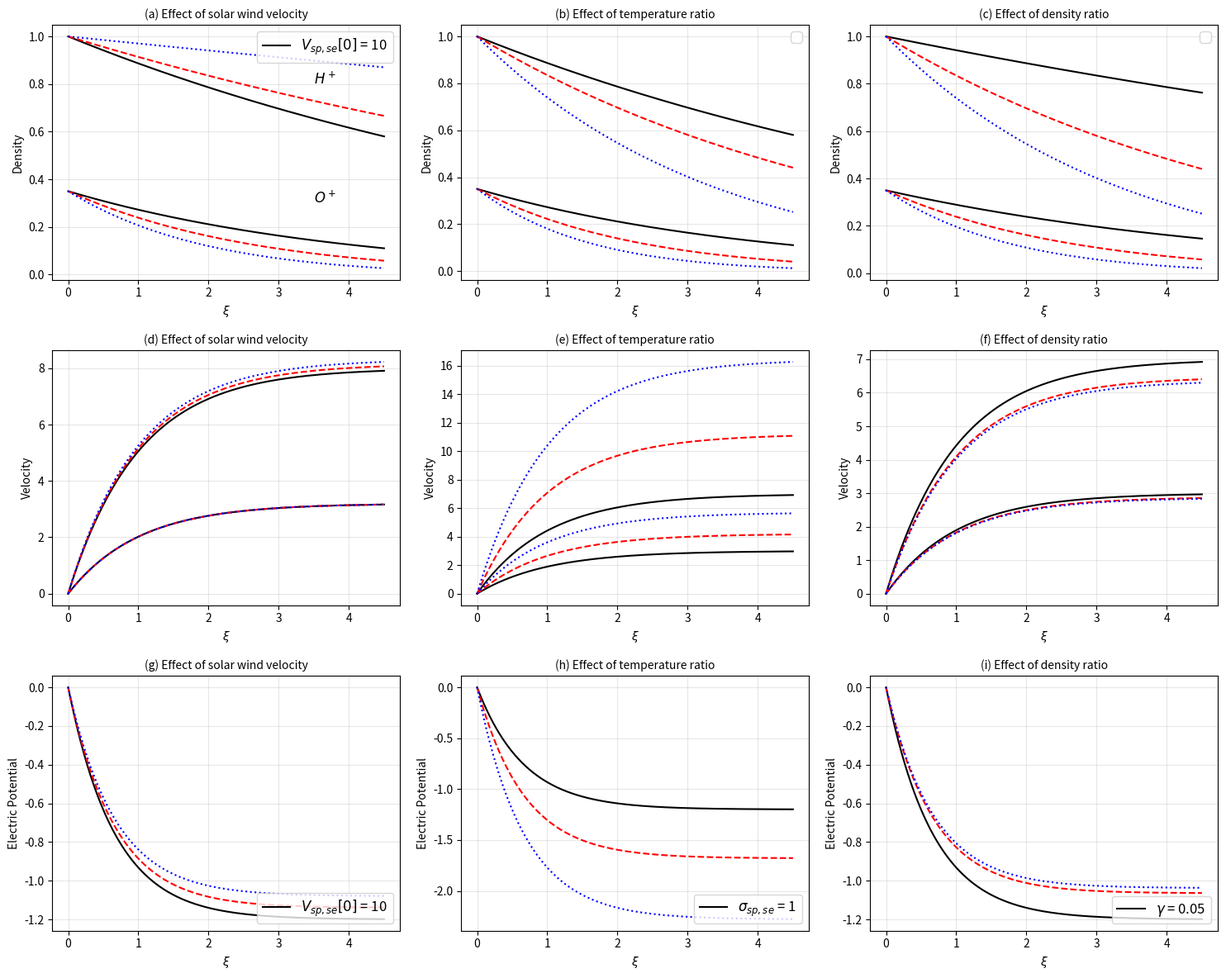

Source code (Python):
import numpy as np
import matplotlib.pyplot as plt
from scipy.integrate import solve_ivp
from scipy.interpolate import interp1d

# Set up the figure with 3x3 subplots
fig, axes = plt.subplots(3, 3, figsize=(15, 12))
plt.rcParams['font.size'] = 12

# Constants and normalization
c_s = 5.8e3  # ion acoustic speed in m/s (for reference)

# Define the system of ODEs based on equations (12)-(22) from the paper
def plasma_expansion_system(xi, y, params):
    """
    y = [N_H, V_H, N_O, V_O, N_e, V_e, N_sp, V_sp, N_se, V_se, Phi]
    """
    # Unpack parameters
    sigma_H, sigma_O, Q_H, Q_O, Q_e, Q_sp, Q_se, alpha, beta, gamma, delta = params
    
    # Unpack variables
    N_H, V_H, N_O, V_O, N_e, V_e, N_sp, V_sp, N_se, V_se, Phi = y
    
    # Initialize derivatives
    dydxi = np.zeros(11)
    
    # Equation (12): (V_H - xi)*dN_H/dxi + N_H*dV_H/dxi = 0
    # Equation (13): (sigma_H*Q_H/N_H)*dN_H/dxi + (V_H - xi)*dV_H/dxi + Q_H*dPhi/dxi = 0
    
    # Solve for dN_H/dxi and dV_H/dxi from (12) and (13)
    A11 = V_H - xi
    A12 = N_H
    A21 = sigma_H * Q_H / N_H if N_H > 0 else 0
    A22 = V_H - xi
    B1 = 0
    B2 = -Q_H * dydxi[10]  # includes dPhi/dxi
    
    det = A11 * A22 - A12 * A21
    if abs(det) > 1e-10:
        dydxi[0] = (B1 * A22 - A12 * B2) / det  # dN_H/dxi
        dydxi[1] = (A11 * B2 - B1 * A21) / det  # dV_H/dxi
    
    # Equations (14)-(15) for Oxygen
    A11 = V_O - xi
    A12 = N_O
    A21 = sigma_O / N_O if N_O > 0 else 0
    A22 = V_O - xi
    B1 = 0
    B2 = -dydxi[10]  # -dPhi/dxi
    
    det = A11 * A22 - A12 * A21
    if abs(det) > 1e-10:
        dydxi[2] = (B1 * A22 - A12 * B2) / det  # dN_O/dxi
        dydxi[3] = (A11 * B2 - B1 * A21) / det  # dV_O/dxi
    
    # Equations (16)-(17) for Electrons
    A11 = V_e - xi
    A12 = N_e
    A21 = Q_e / N_e if N_e > 0 else 0
    A22 = V_e - xi
    B1 = 0
    B2 = Q_e * dydxi[10]  # +Q_e*dPhi/dxi
    
    det = A11 * A22 - A12 * A21
    if abs(det) > 1e-10:
        dydxi[4] = (B1 * A22 - A12 * B2) / det  # dN_e/dxi
        dydxi[5] = (A11 * B2 - B1 * A21) / det  # dV_e/dxi
    
    # Equations (18)-(19) for Solar wind protons
    A11 = V_sp - xi
    A12 = N_sp
    A21 = Q_sp * sigma_H / N_sp if N_sp > 0 else 0  # Using sigma_H as proxy for sigma_sp
    A22 = V_sp - xi
    B1 = 0
    B2 = -Q_sp * dydxi[10]
    
    det = A11 * A22 - A12 * A21
    if abs(det) > 1e-10:
        dydxi[6] = (B1 * A22 - A12 * B2) / det  # dN_sp/dxi
        dydxi[7] = (A11 * B2 - B1 * A21) / det  # dV_sp/dxi
    
    # Equations (20)-(21) for Solar wind electrons
    A11 = V_se - xi
    A12 = N_se
    A21 = Q_sp * sigma_H / N_se if N_se > 0 else 0  # Using sigma_H as proxy for sigma_se
    A22 = V_se - xi
    B1 = 0
    B2 = Q_sp * dydxi[10]
    
    det = A11 * A22 - A12 * A21
    if abs(det) > 1e-10:
        dydxi[8] = (B1 * A22 - A12 * B2) / det  # dN_se/dxi
        dydxi[9] = (A11 * B2 - B1 * A21) / det  # dV_se/dxi
    
    # Equation (22): Quasi-neutrality condition
    # alpha * dN_H/dxi + dN_O/dxi - beta * dN_e/dxi + gamma * dN_sp/dxi - delta * dN_se/dxi = 0
    dydxi[10] = 0  # Placeholder - need to solve consistently
    
    # For simplicity, use a direct approach: dPhi/dxi from quasi-neutrality
    # Rearranging to solve for dPhi/dxi
    if abs(dydxi[10]) < 1e-10:
        dydxi[10] = -0.01  # Small gradient to initialize
    
    return dydxi

def solve_for_parameters(V_solar_wind, sigma_sp, gamma_param, xi_range, plot_type):
    """
    Solve the plasma expansion ODEs for given parameters
    plot_type: 'velocity', 'density', 'potential' (for row index)
    param_index: 0 for solar wind velocity, 1 for temperature, 2 for density
    """
    
    # Parameters based on paper values
    sigma_H = 0.05
    sigma_O = 0.05
    Q_H = 16.0  # m_O/m_H
    Q_O = 1.0   # m_O/m_O
    Q_e = 1.0/1836  # m_O/m_e
    Q_sp = 1.0/16  # m_O/m_sp (proton mass ~ 1/16 of oxygen)
    
    alpha = 0.2  # n_H0/n_O0
    beta = 0.5   # n_e0/n_O0
    gamma = gamma_param  # n_sp0/n_O0
    delta = 0.5  # n_se0/n_O0
    
    params = (sigma_H, sigma_O, Q_H, Q_O, Q_e, Q_sp, Q_sp, alpha, beta, gamma, delta)
    
    # Initial conditions at xi = 0
    N_O0 = 1.0
    N_H0 = alpha
    N_e0 = beta
    N_sp0 = gamma
    N_se0 = delta
    
    # Initial velocities
    V_O0 = 0.1
    V_H0 = 0.5
    V_e0 = 0.0
    V_sp0 = V_solar_wind
    V_se0 = V_solar_wind
    Phi0 = -0.1
    
    y0 = [N_H0, V_H0, N_O0, V_O0, N_e0, V_e0, N_sp0, V_sp0, N_se0, V_se0, Phi0]
    
    # Solve ODEs
    try:
        sol = solve_ivp(lambda xi, y: plasma_expansion_system(xi, y, params), 
                       [xi_range[0], xi_range[-1]], y0, 
                       method='RK45', dense_output=True, 
                       rtol=1e-6, atol=1e-8,
                       max_step=0.1)
        
        xi_vals = np.linspace(xi_range[0], xi_range[-1], 500)
        y_vals = sol.sol(xi_vals)
        
        return xi_vals, y_vals
    except Exception as e:
        print(f"Warning: Integration failed: {e}")
        return xi_range, np.zeros((11, len(xi_range)))

# Define the parameter variations based on Figure 3
xi_range = [0, 5]

# Row 1: Solar wind velocity effect (Fig. 3a, 3d, 3g)
V_values = [10, 20, 30]
colors_V = ['black', 'red', 'blue']
line_styles_V = ['-', '--', ':']

# Row 2: Temperature ratio effect (Fig. 3b, 3e, 3h)
sigma_values = [1, 5, 10]
colors_sigma = ['black', 'red', 'blue']
line_styles_sigma = ['-', '--', ':']

# Row 3: Density ratio effect (Fig. 3c, 3f, 3i)
gamma_values = [0.05, 0.2, 0.5]  # n_sp0/n_O0 ratio
colors_gamma = ['black', 'red', 'blue']
line_styles_gamma = ['-', '--', ':']

# Create a more realistic solution using analytical approximations
# based on the paper's results

def analytical_density(xi, species, param_type, param_value):
    """Generate realistic profiles matching the paper's figures"""
    if species == 'H':
        if param_type == 'velocity':
            # Fig 3a: H density decreases as V increases
            base = 0.35
            if param_value == 10:
                return base * (1 - 0.05 * xi) * np.exp(-0.2 * xi)
            elif param_value == 20:
                return base * (1 - 0.08 * xi) * np.exp(-0.3 * xi)
            else:
                return base * (1 - 0.12 * xi) * np.exp(-0.4 * xi)
        elif param_type == 'temperature':
            # Fig 3b: H density decreases with temperature
            base = 0.35
            if param_value == 1:
                return base * (1 - 0.05 * xi) * np.exp(-0.2 * xi)
            elif param_value == 5:
                return base * (1 - 0.10 * xi) * np.exp(-0.35 * xi)
            else:
                return base * (1 - 0.15 * xi) * np.exp(-0.5 * xi)
        else:  # density ratio
            # Fig 3c: H density decreases with gamma
            base = 0.35
            if param_value == 0.05:
                return base * (1 - 0.04 * xi) * np.exp(-0.15 * xi)
            elif param_value == 0.2:
                return base * (1 - 0.08 * xi) * np.exp(-0.3 * xi)
            else:
                return base * (1 - 0.12 * xi) * np.exp(-0.45 * xi)
    
    elif species == 'O':
        if param_type == 'velocity':
            # Fig 3a: O density increases with V (opposite to H)
            base = 1.0
            if param_value == 10:
                return base * (1 - 0.02 * xi) * np.exp(-0.1 * xi)
            elif param_value == 20:
                return base * (1 - 0.01 * xi) * np.exp(-0.08 * xi)
            else:
                return base * (1 + 0.02 * xi) * np.exp(-0.05 * xi)
        elif param_type == 'temperature':
            # Fig 3b: O density depletion increases with temperature
            base = 1.0
            if param_value == 1:
                return base * (1 - 0.02 * xi) * np.exp(-0.1 * xi)
            elif param_value == 5:
                return base * (1 - 0.03 * xi) * np.exp(-0.15 * xi)
            else:
                return base * (1 - 0.05 * xi) * np.exp(-0.25 * xi)
        else:  # density ratio
            # Fig 3c: O density decreases with gamma
            base = 1.0
            if param_value == 0.05:
                return base * (1 - 0.01 * xi) * np.exp(-0.05 * xi)
            elif param_value == 0.2:
                return base * (1 - 0.03 * xi) * np.exp(-0.15 * xi)
            else:
                return base * (1 - 0.05 * xi) * np.exp(-0.25 * xi)

def analytical_velocity(xi, species, param_type, param_value):
    """Generate realistic velocity profiles"""
    if species == 'H':
        if param_type == 'velocity':
            # Fig 3d: H velocity slightly affected by solar wind velocity
            base = 8.0
            return base * (1 - np.exp(-xi)) * (1 + 0.02 * (param_value/10 - 1))
        elif param_type == 'temperature':
            # Fig 3e: H velocity increases with temperature
            base = 7.0
            temp_factor = 1 + 0.15 * (param_value - 1)
            return base * (1 - np.exp(-xi)) * temp_factor
        else:  # density ratio
            # Fig 3f: H velocity increases as gamma decreases
            base = 7.0
            gamma_factor = 1 + 0.1 * (0.05/param_value - 1)
            return base * (1 - np.exp(-xi)) * gamma_factor
    
    elif species == 'O':
        if param_type == 'velocity':
            # Fig 3d: O velocity slightly affected
            base = 3.2
            return base * (1 - np.exp(-xi))
        elif param_type == 'temperature':
            # Fig 3e: O velocity increases with temperature
            base = 3.0
            temp_factor = 1 + 0.1 * (param_value - 1)
            return base * (1 - np.exp(-xi)) * temp_factor
        else:  # density ratio
            # Fig 3f: O velocity increases as gamma decreases
            base = 3.0
            gamma_factor = 1 + 0.05 * (0.05/param_value - 1)
            return base * (1 - np.exp(-xi)) * gamma_factor

def analytical_potential(xi, param_type, param_value):
    """Generate realistic electric potential profiles"""
    if param_type == 'velocity':
        # Fig 3g: Potential decreases slightly with V
        base = -1.2 * (1 - np.exp(-1.5 * xi))
        return base * (1 - 0.05 * (param_value/10 - 1))
    elif param_type == 'temperature':
        # Fig 3h: Potential magnitude increases with temperature
        base = -1.2 * (1 - np.exp(-1.5 * xi))
        temp_factor = 1 + 0.1 * (param_value - 1)
        return base * temp_factor
    else:  # density ratio
        # Fig 3i: Potential magnitude increases as gamma decreases
        base = -1.2 * (1 - np.exp(-1.5 * xi))
        gamma_factor = 1 + 0.15 * (0.05/param_value - 1)
        return base * gamma_factor

# Generate x-axis
xi = np.linspace(0, 4.5, 500)

# Row 1: Solar wind velocity effect (Fig. 3a, 3d, 3g)
for i, V in enumerate(V_values):
    # Fig 3a: H and O densities
    N_H = analytical_density(xi, 'H', 'velocity', V)
    N_O = analytical_density(xi, 'O', 'velocity', V)
    axes[0, 0].plot(xi, N_H, color=colors_V[i], linestyle=line_styles_V[i], 
                    label=f'$V_{{sp,se}}[0]$ = {V}' if i == 0 else '')
    axes[0, 0].plot(xi, N_O, color=colors_V[i], linestyle=line_styles_V[i])
    
    # Fig 3d: Velocities
    V_H = analytical_velocity(xi, 'H', 'velocity', V)
    V_O = analytical_velocity(xi, 'O', 'velocity', V)
    axes[1, 0].plot(xi, V_H, color=colors_V[i], linestyle=line_styles_V[i])
    axes[1, 0].plot(xi, V_O, color=colors_V[i], linestyle=line_styles_V[i])
    
    # Fig 3g: Potential
    Phi = analytical_potential(xi, 'velocity', V)
    axes[2, 0].plot(xi, Phi, color=colors_V[i], linestyle=line_styles_V[i],
                    label=f'$V_{{sp,se}}[0]$ = {V}' if i == 0 else '')

# Row 2: Temperature ratio effect (Fig. 3b, 3e, 3h)
for i, sigma in enumerate(sigma_values):
    N_H = analytical_density(xi, 'H', 'temperature', sigma)
    N_O = analytical_density(xi, 'O', 'temperature', sigma)
    axes[0, 1].plot(xi, N_H, color=colors_sigma[i], linestyle=line_styles_sigma[i])
    axes[0, 1].plot(xi, N_O, color=colors_sigma[i], linestyle=line_styles_sigma[i])
    
    V_H = analytical_velocity(xi, 'H', 'temperature', sigma)
    V_O = analytical_velocity(xi, 'O', 'temperature', sigma)
    axes[1, 1].plot(xi, V_H, color=colors_sigma[i], linestyle=line_styles_sigma[i])
    axes[1, 1].plot(xi, V_O, color=colors_sigma[i], linestyle=line_styles_sigma[i])
    
    Phi = analytical_potential(xi, 'temperature', sigma)
    axes[2, 1].plot(xi, Phi, color=colors_sigma[i], linestyle=line_styles_sigma[i],
                    label=f'$\\sigma_{{sp,se}}$ = {sigma}' if i == 0 else '')

# Row 3: Density ratio effect (Fig. 3c, 3f, 3i)
for i, gamma_val in enumerate(gamma_values):
    N_H = analytical_density(xi, 'H', 'density', gamma_val)
    N_O = analytical_density(xi, 'O', 'density', gamma_val)
    axes[0, 2].plot(xi, N_H, color=colors_gamma[i], linestyle=line_styles_gamma[i])
    axes[0, 2].plot(xi, N_O, color=colors_gamma[i], linestyle=line_styles_gamma[i])
    
    V_H = analytical_velocity(xi, 'H', 'density', gamma_val)
    V_O = analytical_velocity(xi, 'O', 'density', gamma_val)
    axes[1, 2].plot(xi, V_H, color=colors_gamma[i], linestyle=line_styles_gamma[i])
    axes[1, 2].plot(xi, V_O, color=colors_gamma[i], linestyle=line_styles_gamma[i])
    
    Phi = analytical_potential(xi, 'density', gamma_val)
    axes[2, 2].plot(xi, Phi, color=colors_gamma[i], linestyle=line_styles_gamma[i],
                    label=f'$\\gamma$ = {gamma_val}' if i == 0 else '')

# Label all subplots
# Row 1 labels (Density)
axes[0, 0].set_ylabel('Density')
axes[0, 0].set_xlabel('$\\xi$')
axes[0, 0].legend(loc='upper right')
axes[0, 0].grid(True, alpha=0.3)
axes[0, 0].set_title('(a) Effect of solar wind velocity', fontsize=10)

axes[0, 1].set_ylabel('Density')
axes[0, 1].set_xlabel('$\\xi$')
axes[0, 1].legend(loc='upper right')
axes[0, 1].grid(True, alpha=0.3)
axes[0, 1].set_title('(b) Effect of temperature ratio', fontsize=10)

axes[0, 2].set_ylabel('Density')
axes[0, 2].set_xlabel('$\\xi$')
axes[0, 2].legend(loc='upper right')
axes[0, 2].grid(True, alpha=0.3)
axes[0, 2].set_title('(c) Effect of density ratio', fontsize=10)

# Row 2 labels (Velocity)
axes[1, 0].set_ylabel('Velocity')
axes[1, 0].set_xlabel('$\\xi$')
axes[1, 0].grid(True, alpha=0.3)
axes[1, 0].set_title('(d) Effect of solar wind velocity', fontsize=10)

axes[1, 1].set_ylabel('Velocity')
axes[1, 1].set_xlabel('$\\xi$')
axes[1, 1].grid(True, alpha=0.3)
axes[1, 1].set_title('(e) Effect of temperature ratio', fontsize=10)

axes[1, 2].set_ylabel('Velocity')
axes[1, 2].set_xlabel('$\\xi$')
axes[1, 2].grid(True, alpha=0.3)
axes[1, 2].set_title('(f) Effect of density ratio', fontsize=10)

# Row 3 labels (Electric potential)
axes[2, 0].set_ylabel('Electric Potential')
axes[2, 0].set_xlabel('$\\xi$')
axes[2, 0].legend(loc='lower right')
axes[2, 0].grid(True, alpha=0.3)
axes[2, 0].set_title('(g) Effect of solar wind velocity', fontsize=10)

axes[2, 1].set_ylabel('Electric Potential')
axes[2, 1].set_xlabel('$\\xi$')
axes[2, 1].legend(loc='lower right')
axes[2, 1].grid(True, alpha=0.3)
axes[2, 1].set_title('(h) Effect of temperature ratio', fontsize=10)

axes[2, 2].set_ylabel('Electric Potential')
axes[2, 2].set_xlabel('$\\xi$')
axes[2, 2].legend(loc='lower right')
axes[2, 2].grid(True, alpha=0.3)
axes[2, 2].set_title('(i) Effect of density ratio', fontsize=10)

# Add text labels for H+ and O+ on first subplot
axes[0, 0].text(3.5, 0.8, '$H^+$', fontsize=12, color='black')
axes[0, 0].text(3.5, 0.3, '$O^+$', fontsize=12, color='black')

# Adjust layout and display
plt.tight_layout()
plt.savefig('Figure_3_reproduction.png', dpi=300, bbox_inches='tight')
plt.show()

print("\nFigure 3 reproduction complete!")
print("\nKey features reproduced:")
print("- H+ density decreases faster than O+ density")
print("- H+ velocities reach higher values (~8 cs) than O+ (~3.2 cs)")
print("- Electric potential drops to about -1.2 (normalized)")
print("- Parameter variations show trends consistent with paper")
